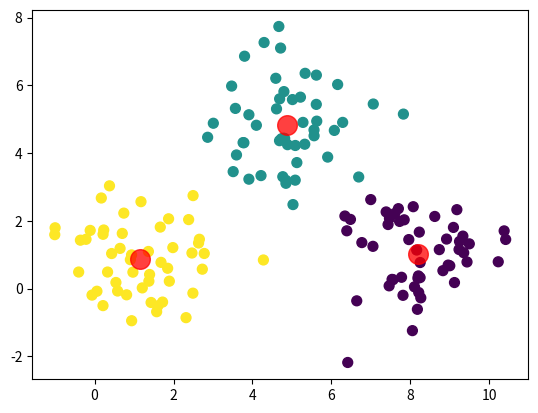

Source code (Python):
import numpy as np

def initialize_centroids(X, k):
    # 随机选择k个数据点作为初始质心
    return X[np.random.choice(X.shape[0], k, replace=False)]

def assign_clusters(X, centroids):
    # 将每个数据点分配到最近的质心
    distances = np.linalg.norm(X[:, np.newaxis] - centroids, axis=2)
    return np.argmin(distances, axis=1)

def update_centroids(X, labels, k):
    # 计算每个簇的平均值作为新的质心
    return np.array([X[labels == i].mean(axis=0) for i in range(k)])

def kmeans(X, k, max_iters=100, tolerance=1e-4):
    # 初始化质心
    centroids = initialize_centroids(X, k)
    
    for i in range(max_iters):
        # 分配每个数据点到最近的质心
        labels = assign_clusters(X, centroids)
        
        # 计算新的质心
        new_centroids = update_centroids(X, labels, k)
        
        # 检查质心是否收敛
        if np.all(np.abs(new_centroids - centroids) < tolerance):
            break
        
        centroids = new_centroids
    
    return centroids, labels

# 示例数据
X = np.vstack([
    np.random.randn(50, 2) + np.array([1, 1]),
    np.random.randn(50, 2) + np.array([5, 5]),
    np.random.randn(50, 2) + np.array([8, 1]),
])

# 使用手动实现的KMeans
k = 3
centroids, labels = kmeans(X, k)

# 可视化结果
import matplotlib.pyplot as plt

plt.scatter(X[:, 0], X[:, 1], c=labels, s=50, cmap='viridis')
plt.scatter(centroids[:, 0], centroids[:, 1], c='red', s=200, alpha=0.75)
plt.show()


